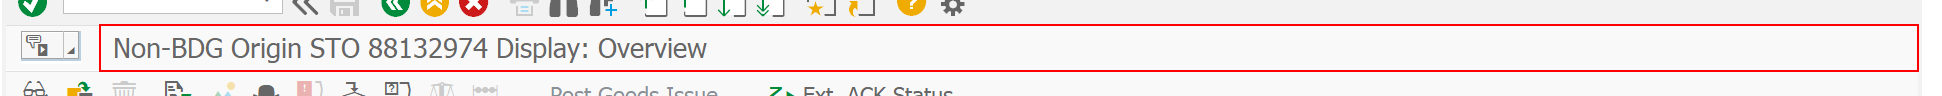
Task: Test Automation Project
Workflow: Step2_VL10B_createOutboundDelivery_3

Step 1: get-text from 'titl' in window 'Non-BDG Origin STO*: Overview' (saplogon.exe)

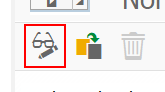
Step 2 [then]: click on 'Button Display' in window 'Non-BDG Origin STO*: Overview' (saplogon.exe)

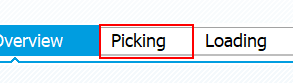
Step 3: click on 'Tab  Picking' in window 'Non-BDG Origin STO*: Overview' (saplogon.exe)

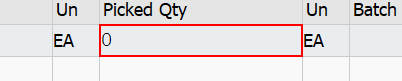
Step 4: type [pickedquantity] into 'TextField  Picked Qty' in window 'Non-BDG Origin STO*Change: Overview' (saplogon.exe)

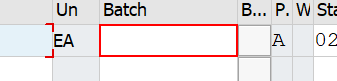
Step 5: type [BatchNo] into 'CTextField  Batch' in window 'Non-BDG Origin STO*: Overview' (saplogon.exe)

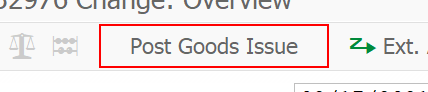
Step 6: click on 'Button  Post Goods Issue' in window 'Non-BDG Origin STO*: Overview' (saplogon.exe)

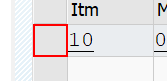
Step 7: click on 'TableRow' in window 'Non-BDG Origin STO*: Overview' (saplogon.exe)

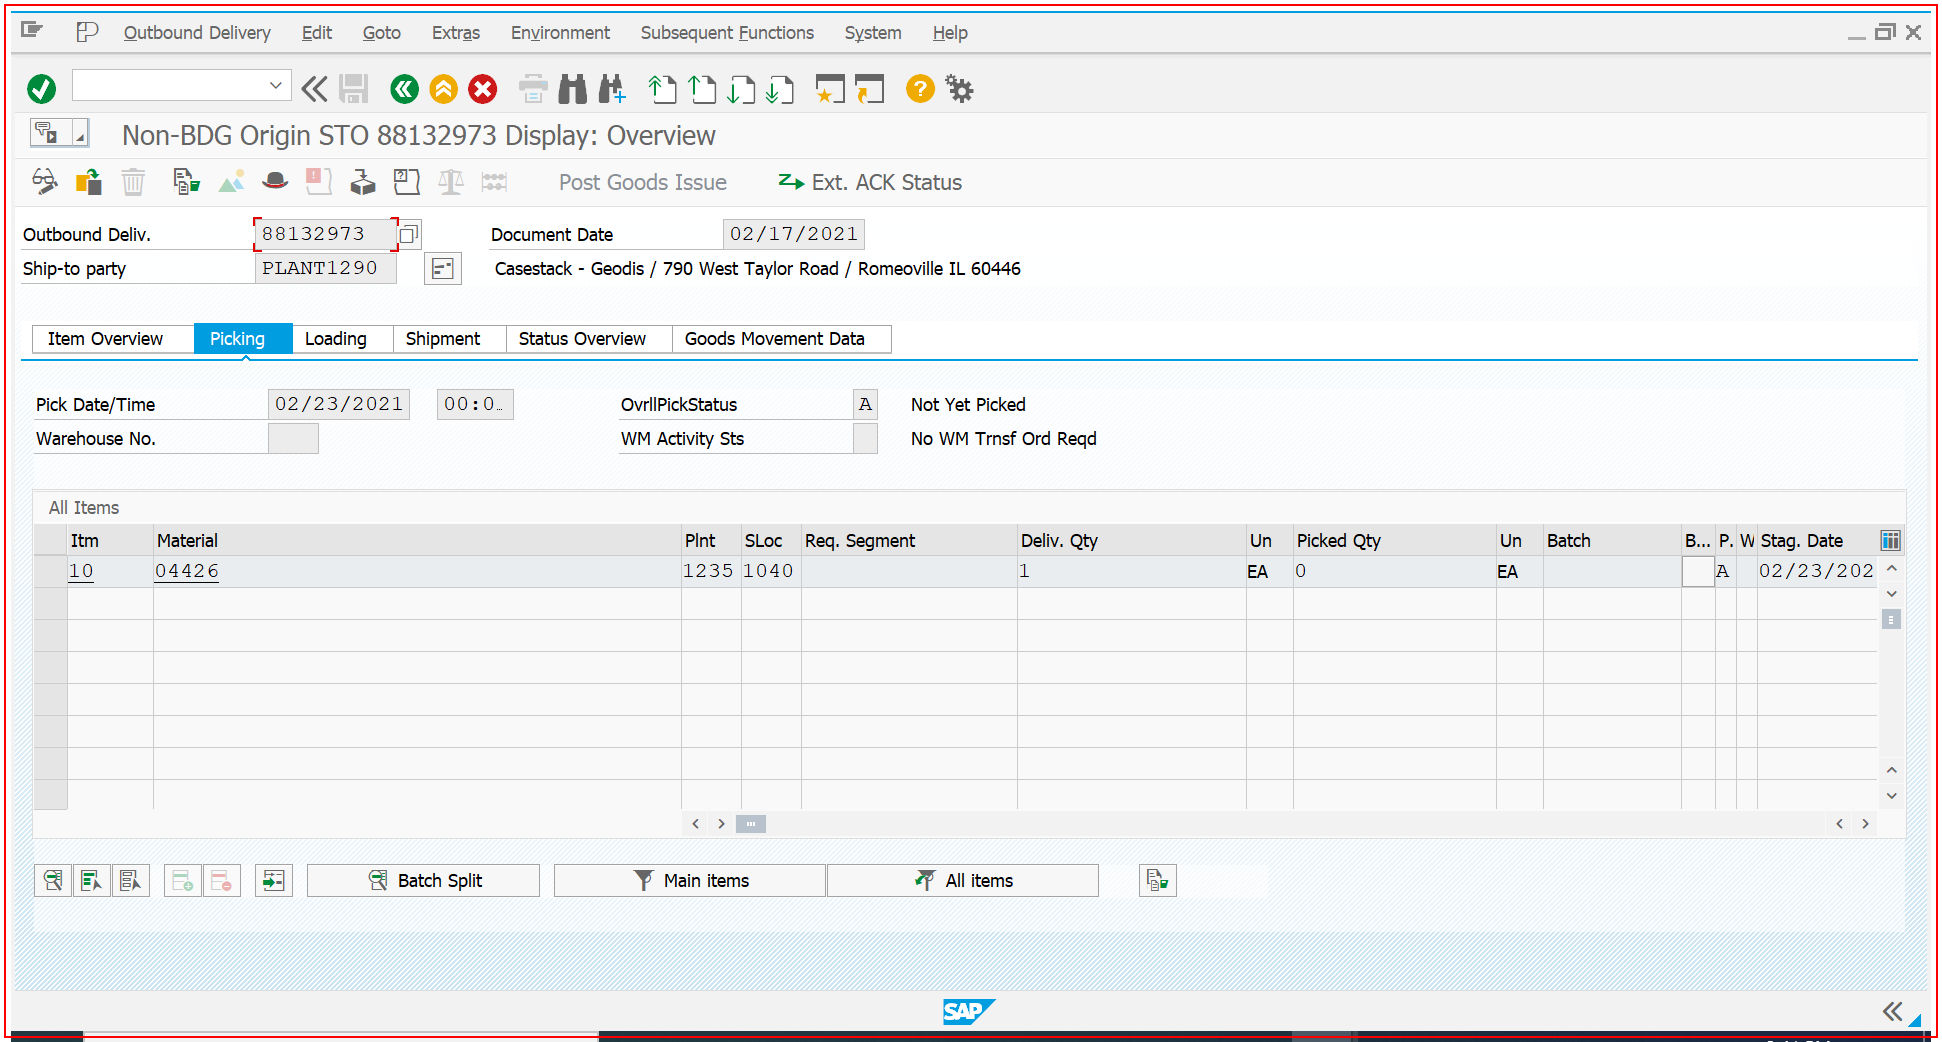
Step 8: Select Menu Item 'saplogon.exe Non-BDG' on the element in window 'Non-BDG Origin STO*: Overview' (saplogon.exe)

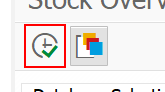
Step 9: click on 'Button  Execute (F8)' in window 'Stock Overview: Company Code/Plant/Storage Location/Batch' (saplogon.exe)